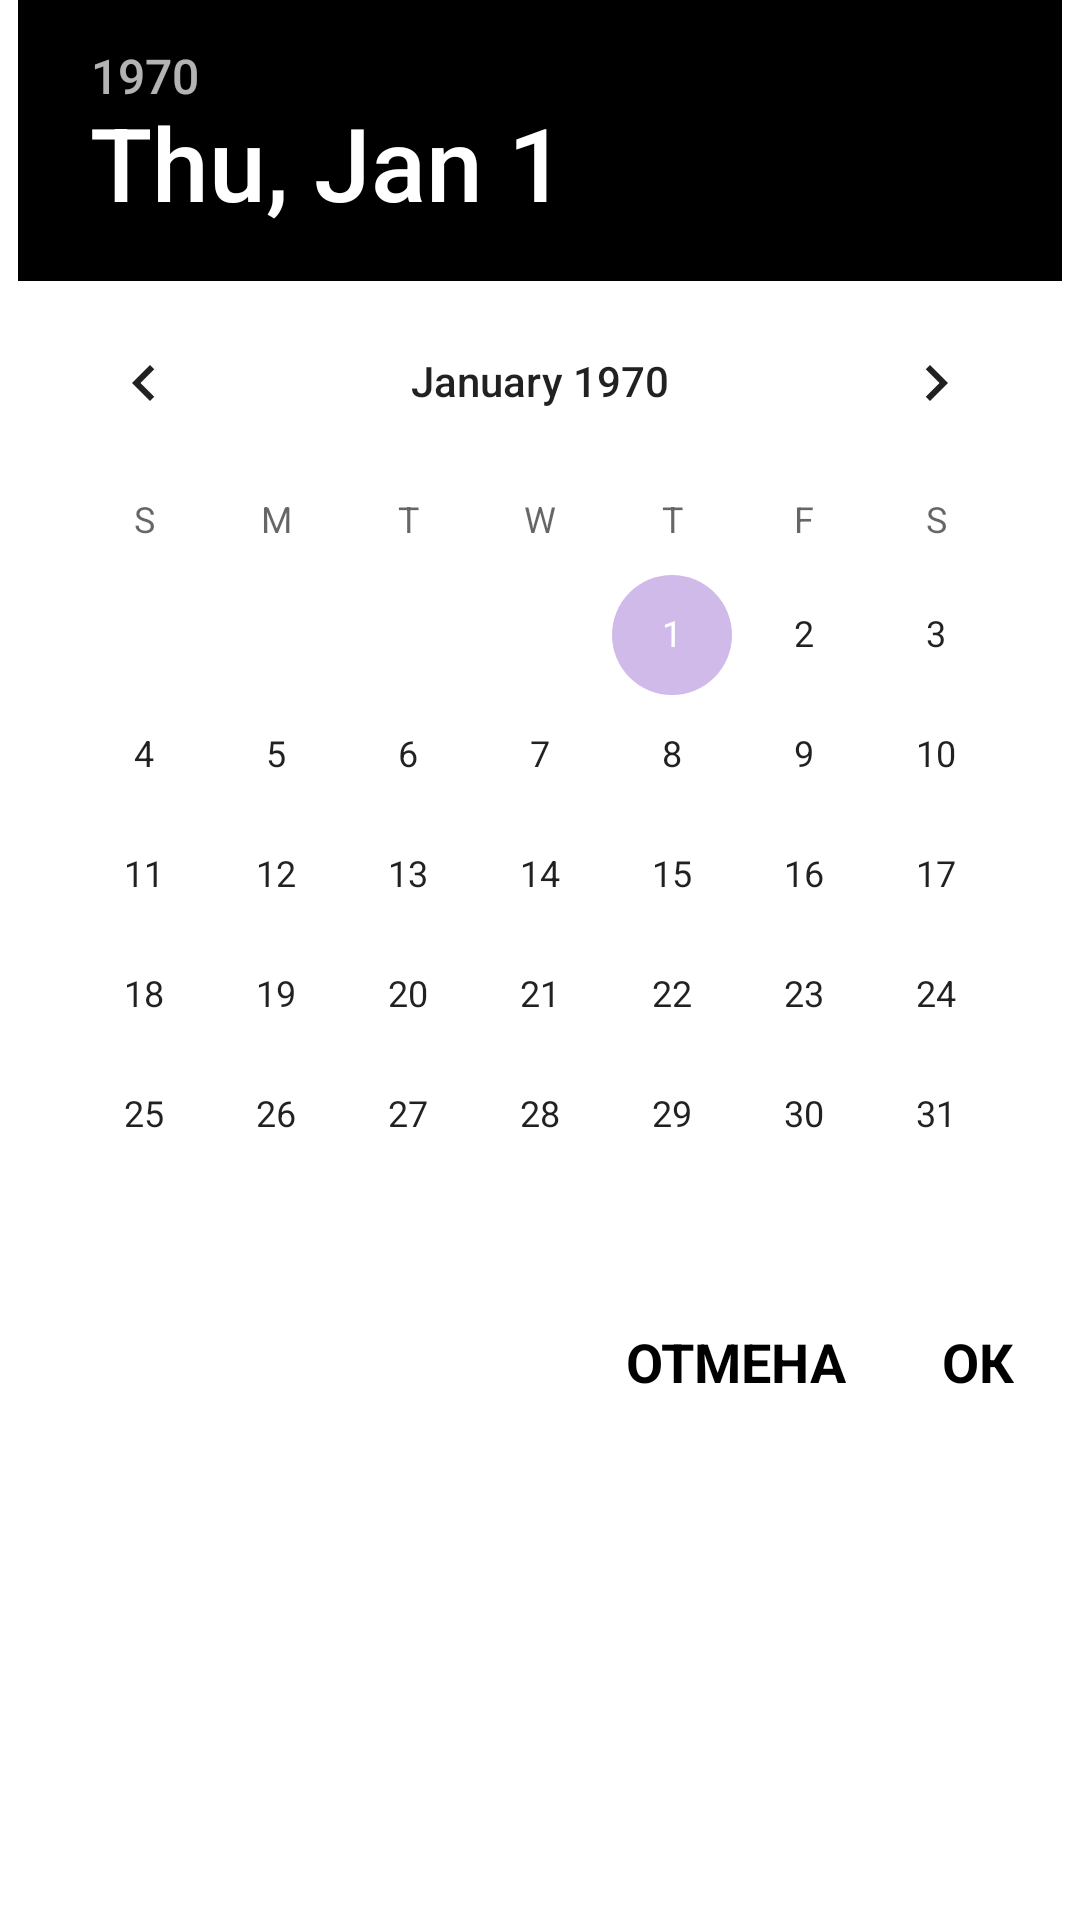

Reconstruct the res/layout file that produces this screen, plus the resources it refers to.
<!-- AndroidManifest.xml: application theme Theme.CoffeeHouseApp -->
<!-- res/layout/fragment_choose_date.xml -->
<?xml version="1.0" encoding="utf-8"?>
<layout xmlns:android="http://schemas.android.com/apk/res/android"
    xmlns:app="http://schemas.android.com/apk/res-auto"
    xmlns:tools="http://schemas.android.com/tools">

    <androidx.constraintlayout.widget.ConstraintLayout
        android:layout_width="wrap_content"
        android:layout_height="wrap_content"
        tools:context=".ui.menu.profile.ChooseDateFragment">

        <DatePicker
            android:id="@+id/calendar"
            android:layout_width="wrap_content"
            android:layout_height="wrap_content"
            android:headerBackground="@color/black"
            android:theme="@style/DialogTheme"
            app:layout_constraintEnd_toEndOf="parent"
            app:layout_constraintStart_toStartOf="parent"
            app:layout_constraintTop_toTopOf="parent">

            
            
            
            
            
            
            
            
            
            
            
            
            
            
            
            

            
            
            
            
            
            
            
            
            
            
            
            
            
            
            
        </DatePicker>

        <TextView
            android:id="@+id/okBtn"
            android:layout_width="wrap_content"
            android:layout_height="wrap_content"
            android:layout_gravity="bottom|end"
            android:paddingStart="16dp"
            android:paddingTop="10dp"
            android:paddingEnd="16dp"
            android:paddingBottom="10dp"
            android:text="ОК"
            android:textAllCaps="false"
            android:textColor="@color/black"
            android:textSize="18sp"
            android:textStyle="bold"
            app:layout_constraintEnd_toEndOf="@+id/calendar"
            app:layout_constraintTop_toBottomOf="@+id/calendar" />

        <TextView
            android:id="@+id/cancelBtn"
            android:layout_width="wrap_content"
            android:layout_height="wrap_content"
            android:paddingStart="16dp"
            android:paddingTop="10dp"
            android:paddingEnd="16dp"
            android:paddingBottom="10dp"
            android:text="ОТМЕНА"
            android:textColor="@color/black"
            android:textSize="18sp"
            android:textStyle="bold"
            app:layout_constraintEnd_toStartOf="@+id/okBtn"
            app:layout_constraintTop_toBottomOf="@+id/calendar" />


    </androidx.constraintlayout.widget.ConstraintLayout>
</layout>
<!-- resources referenced by this layout -->
<resources>
  <color name="black">#000000</color>
  <style name="DialogTheme" parent="Theme.AppCompat.Light.Dialog">
          <item name="colorAccent">@color/lightPurple</item>
      </style>
  <style name="Theme.CoffeeHouseApp" parent="Theme.MaterialComponents.DayNight.DarkActionBar">
          
          <item name="colorPrimary">@color/white</item>
          <item name="colorPrimaryVariant">@color/white</item>
          <item name="colorOnPrimary">@color/black</item>
          
          <item name="colorSecondary">@color/teal_200</item>
          <item name="colorSecondaryVariant">@color/teal_700</item>
          <item name="colorOnSecondary">@color/black</item>
          
          <item name="android:statusBarColor" tools:targetApi="l">?attr/colorPrimaryVariant</item>
          <item name="android:windowLightStatusBar">true</item>
          <item name="navigationViewStyle">@style/CustomNavigationViewStyle</item>
          <item name="android:windowContentOverlay">@null</item>
  
          
          
      </style>
  <color name="lightPurple">#D0BAEA</color>
  <color name="white">#FFFFFFFF</color>
  <color name="teal_200">#FF03DAC5</color>
  <color name="teal_700">#FF018786</color>
  <style name="CustomNavigationViewStyle" parent="Widget.MaterialComponents.NavigationView">
          <item name="itemIconTint">@color/selected_item</item>
          <item name="itemTextColor">@color/selected_item</item>
          <item name="titleMargin">4dp</item>
          <item name="itemShapeFillColor">@color/drawer_item_background</item>
      </style>
</resources>
